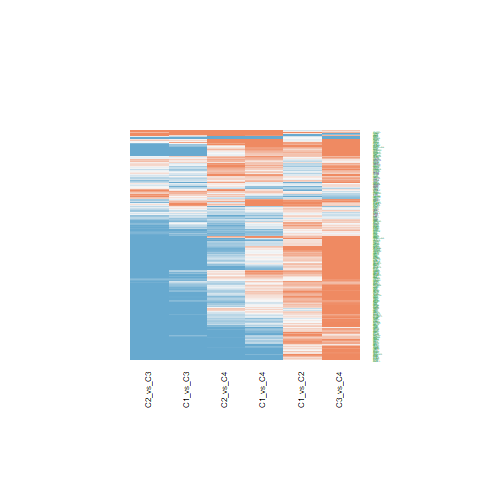

Source data for this figure (header and first rows):
C1_vs_C2.ID, C1_vs_C2.logFC, C1_vs_C2.AveExpr, C1_vs_C2.t, C1_vs_C2.P.Value, C1_vs_C2.adj.P.Val, C1_vs_C2.B, C1_vs_C3.ID, C1_vs_C3.logFC, C1_vs_C3.AveExpr, C1_vs_C3.t, C1_vs_C3.P.Value, C1_vs_C3.adj.P.Val, C1_vs_C3.B, C1_vs_C4.ID, C1_vs_C4.logFC, C1_vs_C4.AveExpr, C1_vs_C4.t, C1_vs_C4.P.Value, C1_vs_C4.adj.P.Val, C1_vs_C4.B, C2_vs_C3.ID, C2_vs_C3.logFC, C2_vs_C3.AveExpr
345630, -0.07658, 20.74, -0.3279, 0.7447, 0.8365, -6.38, 345630, -1.798, 20.74, -6.287, 2.03220571083409e-07, 4.75448517411133e-06, 6.849, 345630, 0.3359, 20.74, 0.9097, 0.3685, 0.6048, -6.162, 345630, -1.722, 20.74
23347, 1.167, 20.11, 4.642, 3.81984518427936e-05, 0.0008506, 2.092, 23347, -0.7743, 20.11, -2.514, 0.01615, 0.05177, -4.021, 23347, -0.1532, 20.11, -0.3854, 0.702, 0.8499, -6.499, 23347, -1.942, 20.11
3796, 0.09549, 21.41, 0.397, 0.6935, 0.7997, -6.356, 3796, 0.06992, 21.41, 0.2373, 0.8136, 0.8924, -6.971, 3796, 1.604, 21.41, 4.219, 0.0001408, 0.003301, 0.7756, 3796, -0.02558, 21.41
4221, 0.1694, 18.41, 0.7186, 0.4766, 0.6249, -6.178, 4221, -1.343, 18.41, -4.65, 3.72045413094883e-05, 0.0003624, 1.739, 4221, 0.8161, 18.41, 2.189, 0.03459, 0.1373, -4.302, 4221, -1.512, 18.41
6829, 0.5474, 19.54, 2.791, 0.008069, 0.03396, -2.891, 6829, -1.116, 19.54, -4.645, 3.77504701903123e-05, 0.0003651, 1.725, 6829, 0.0283, 19.54, 0.09128, 0.9277, 0.9671, -6.57, 6829, -1.663, 19.54
10284, 0.6032, 20.64, 3.174, 0.002925, 0.01649, -1.967, 10284, -0.7647, 20.64, -3.285, 0.002152, 0.01006, -2.157, 10284, -0.001749, 20.64, -0.005821, 0.9954, 0.9982, -6.574, 10284, -1.368, 20.64
1654, -0.4944, 22.07, -1.985, 0.05422, 0.1355, -4.561, 1654, -0.4769, 22.07, -1.563, 0.1261, 0.2515, -5.794, 1654, -0.6677, 22.07, -1.695, 0.09799, 0.2734, -5.18, 1654, 0.01748, 22.07
8289, 0.5692, 18.82, 2.405, 0.02098, 0.06715, -3.742, 8289, -0.7989, 18.82, -2.756, 0.008827, 0.03156, -3.471, 8289, 0.7338, 18.82, 1.961, 0.05698, 0.1917, -4.73, 8289, -1.368, 18.82
1106, 0.1412, 18.24, 0.7146, 0.4791, 0.6262, -6.181, 1106, -1.199, 18.24, -4.954, 1.43317770028328e-05, 0.0001714, 2.669, 1106, -0.177, 18.24, -0.5665, 0.5743, 0.7687, -6.413, 1106, -1.34, 18.24
10419, -0.09275, 22.09, -0.5597, 0.5788, 0.7104, -6.278, 10419, -0.1541, 22.09, -0.7594, 0.4521, 0.6177, -6.709, 10419, 0.04081, 22.09, 0.1558, 0.877, 0.9428, -6.562, 10419, -0.06137, 22.09
8520, 0.718, 21.14, 2.97, 0.005063, 0.0244, -2.469, 8520, -1.119, 21.14, -3.778, 0.000526, 0.003218, -0.8182, 8520, -1.098, 21.14, -2.871, 0.006562, 0.04628, -2.818, 8520, -1.837, 21.14
7514, 0.2625, 22.27, 1.924, 0.06162, 0.149, -4.668, 7514, -0.6488, 22.27, -3.883, 0.0003863, 0.002515, -0.5226, 7514, -0.1935, 22.27, -0.8972, 0.3751, 0.6114, -6.173, 7514, -0.9113, 22.27
9739, 0.3547, 17.26, 2.457, 0.01855, 0.06153, -3.634, 9739, -0.8856, 17.26, -5.008, 1.20704759319336e-05, 0.0001472, 2.837, 9739, 0.1772, 17.26, 0.7763, 0.4422, 0.6685, -6.273, 9739, -1.24, 17.26
8473, -0.1191, 19.63, -0.5875, 0.5602, 0.6958, -6.262, 8473, -0.4581, 19.63, -1.845, 0.0726, 0.166, -5.34, 8473, 0.3854, 19.63, 1.202, 0.2365, 0.468, -5.86, 8473, -0.339, 19.63
3149, 1.116, 23.16, 5.44, 3.06151239098871e-06, 0.0001599, 4.489, 3149, -1.84, 23.16, -7.322, 7.57416250164046e-09, 3.02177524805031e-07, 10.1, 3149, 0.4852, 23.16, 1.495, 0.1429, 0.3495, -5.481, 3149, -2.957, 23.16
8841, 0.2496, 18.53, 1.377, 0.1765, 0.3157, -5.51, 8841, -0.8839, 18.53, -3.981, 0.0002886, 0.001969, -0.2425, 8841, 0.1635, 18.53, 0.5705, 0.5716, 0.7669, -6.411, 8841, -1.134, 18.53
23378, -0.2096, 18.75, -0.8035, 0.4266, 0.5814, -6.114, 23378, -0.6427, 18.75, -2.011, 0.0512, 0.1269, -5.042, 23378, -0.8156, 18.75, -1.977, 0.05512, 0.1876, -4.702, 23378, -0.4331, 18.75
9183, -0.06312, 19.31, -0.3274, 0.7451, 0.8365, -6.381, 9183, -0.3203, 19.31, -1.357, 0.1827, 0.3307, -6.085, 9183, 0.2558, 19.31, 0.8391, 0.4065, 0.6393, -6.223, 9183, -0.2572, 19.31
6885, -0.3407, 18.12, -1.616, 0.1141, 0.2315, -5.171, 6885, 0.05422, 18.12, 0.21, 0.8348, 0.9085, -6.977, 6885, -0.6803, 18.12, -2.041, 0.04805, 0.1707, -4.585, 6885, 0.395, 18.12
27243, 0.06335, 21.28, 0.3226, 0.7487, 0.8389, -6.382, 27243, 0.2542, 21.28, 1.057, 0.297, 0.468, -6.439, 27243, 0.7903, 21.28, 2.545, 0.01498, 0.08165, -3.564, 27243, 0.1909, 21.28
7756, 0.9483, 21.26, 4.859, 1.93463250354862e-05, 0.00057, 2.737, 7756, -0.9733, 21.26, -4.072, 0.0002195, 0.001566, 0.02081, 7756, 0.1978, 21.26, 0.6409, 0.5253, 0.7299, -6.369, 7756, -1.922, 21.26
9184, 0.6566, 22.5, 3.367, 0.001713, 0.01139, -1.475, 9184, -1.014, 22.5, -4.245, 0.0001297, 0.001009, 0.5282, 9184, -0.1945, 22.5, -0.6308, 0.5318, 0.735, -6.375, 9184, -1.671, 22.5
114049, 0.1467, 18.61, 0.9156, 0.3655, 0.5238, -6.02, 114049, -1.49, 18.61, -7.591, 3.2596620148475e-09, 1.51022244155636e-07, 10.93, 114049, -0.534, 18.61, -2.108, 0.04152, 0.1562, -4.46, 114049, -1.637, 18.61
5885, 0.6429, 21.18, 3.23, 0.002509, 0.01485, -1.826, 5885, -0.8536, 21.18, -3.501, 0.001172, 0.006197, -1.582, 5885, 0.7571, 21.18, 2.405, 0.02098, 0.1011, -3.864, 5885, -1.497, 21.18
8467, 0.8155, 20.69, 4.725, 2.94594733747909e-05, 0.000747, 2.338, 8467, -1.794, 20.69, -8.485, 2.0783705854581e-10, 1.73046942224011e-08, 13.66, 8467, 0.01528, 20.69, 0.05599, 0.9556, 0.9794, -6.572, 8467, -2.609, 20.69
23028, 0.8456, 20.79, 4.231, 0.0001358, 0.002036, 0.8939, 23028, -1.782, 20.79, -7.28, 8.64336507900160e-09, 3.35514407965298e-07, 9.967, 23028, -0.0122, 20.79, -0.03859, 0.9694, 0.9869, -6.573, 23028, -2.628, 20.79
10196, -0.2856, 19.47, -1.145, 0.259, 0.4109, -5.789, 10196, 0.205, 19.47, 0.6714, 0.5059, 0.6674, -6.772, 10196, -0.5073, 19.47, -1.287, 0.2057, 0.4314, -5.759, 10196, 0.4907, 19.47
1736, 0.5271, 21.31, 2.111, 0.0412, 0.1101, -4.327, 1736, -1.182, 21.31, -3.867, 0.0004052, 0.002598, -0.5683, 1736, -0.2745, 21.31, -0.6952, 0.491, 0.7052, -6.332, 1736, -1.71, 21.31
23476, 0.4961, 17.45, 2.177, 0.03557, 0.0991, -4.201, 23476, -0.8662, 17.45, -3.104, 0.003542, 0.01511, -2.624, 23476, 0.2988, 17.45, 0.8294, 0.4119, 0.6435, -6.231, 23476, -1.362, 17.45
4683, 0.459, 19.02, 2.319, 0.02573, 0.07792, -3.921, 4683, -0.09547, 19.02, -0.3938, 0.6959, 0.8138, -6.921, 4683, 0.8108, 19.02, 2.591, 0.01339, 0.07661, -3.463, 4683, -0.5544, 19.02
23122, -0.5305, 20.28, -1.879, 0.06773, 0.1598, -4.747, 23122, -0.9853, 20.28, -2.849, 0.006953, 0.02595, -3.251, 23122, 1.257, 20.28, 2.815, 0.007587, 0.05183, -2.95, 23122, -0.4548, 20.28
9810, 0.3305, 19.05, 1.729, 0.09168, 0.1988, -4.996, 9810, -1.108, 19.05, -4.735, 2.85815321647539e-05, 0.0002996, 1.996, 9810, -0.09309, 19.05, -0.308, 0.7597, 0.8823, -6.526, 9810, -1.439, 19.05
23309, 0.568, 17.71, 3.258, 0.002322, 0.01394, -1.755, 23309, -1.327, 17.71, -6.213, 2.57487337985454e-07, 5.65518292079756e-06, 6.615, 23309, 0.03515, 17.71, 0.1275, 0.8992, 0.9519, -6.566, 23309, -1.895, 17.71
9525, -0.2649, 21.57, -1.818, 0.07679, 0.1752, -4.851, 9525, -0.1278, 21.57, -0.7162, 0.4781, 0.6423, -6.74, 9525, -0.1319, 21.57, -0.5725, 0.5703, 0.7662, -6.41, 9525, 0.137, 21.57
9555, 1.089, 23.33, 4.207, 0.0001457, 0.00214, 0.827, 9555, -0.5961, 23.33, -1.881, 0.06745, 0.1571, -5.278, 9555, 1.413, 23.33, 3.454, 0.001342, 0.01498, -1.351, 9555, -1.685, 23.33
9611, 0.006788, 17.99, 0.04336, 0.9656, 0.9801, -6.433, 9611, -1.852, 17.99, -9.661, 6.41347402499859e-12, 1.02348356315603e-09, 17.09, 9611, -0.4751, 17.99, -1.919, 0.06223, 0.2042, -4.804, 9611, -1.859, 17.99
9862, 0.4285, 17.46, 2.504, 0.01654, 0.05667, -3.532, 9862, -1.054, 17.46, -5.029, 1.13115109362414e-05, 0.0001395, 2.9, 9862, 0.03749, 17.46, 0.1386, 0.8905, 0.9479, -6.564, 9862, -1.482, 17.46
8726, 0.2911, 17.62, 1.55, 0.1291, 0.2526, -5.269, 8726, -1.963, 17.62, -8.532, 1.80313308368572e-10, 1.59369224088837e-08, 13.8, 8726, -1.119, 17.62, -3.769, 0.0005407, 0.008327, -0.4982, 8726, -2.254, 17.62
9252, 0.899, 19.84, 3.359, 0.001752, 0.01156, -1.496, 9252, 0.3208, 19.84, 0.9786, 0.3338, 0.5043, -6.519, 9252, 1.128, 19.84, 2.665, 0.01112, 0.06749, -3.297, 9252, -0.5782, 19.84
9631, 0.5302, 20.35, 3.047, 0.004128, 0.02089, -2.283, 9631, -0.3981, 20.35, -1.868, 0.06931, 0.1605, -5.301, 9631, -0.2479, 20.35, -0.901, 0.3731, 0.6097, -6.17, 9631, -0.9283, 20.35
9219, 0.2835, 20.44, 1.509, 0.1393, 0.2674, -5.328, 9219, -1.232, 20.44, -5.355, 4.0079280086976e-06, 5.84404731217454e-05, 3.916, 9219, 0.01648, 20.44, 0.05548, 0.956, 0.9794, -6.572, 9219, -1.516, 20.44
51412, 0.02094, 19.94, 0.0907, 0.9282, 0.9584, -6.43, 51412, -2.624, 19.94, -9.278, 1.95508605982873e-11, 2.67427843183716e-09, 15.99, 51412, -0.1448, 19.94, -0.3966, 0.6938, 0.8441, -6.495, 51412, -2.645, 19.94
23353, 0.8183, 20.1, 3.028, 0.004338, 0.02169, -2.328, 23353, -0.238, 20.1, -0.719, 0.4764, 0.6411, -6.738, 23353, -0.2201, 20.1, -0.5151, 0.6094, 0.7914, -6.441, 23353, -1.056, 20.1
24137, 0.1784, 16.91, 0.8771, 0.3858, 0.5419, -6.053, 24137, -2.441, 16.91, -9.797, 4.34411222350565e-12, 7.56270446183028e-10, 17.48, 24137, -1.491, 16.91, -4.635, 3.9024310478166e-05, 0.001327, 1.999, 24137, -2.62, 16.91
11143, 0.3832, 19.03, 2.079, 0.04421, 0.1166, -4.388, 11143, -1.559, 19.03, -6.907, 2.81153453309616e-08, 8.59502433641805e-07, 8.801, 11143, 0.1493, 19.03, 0.5121, 0.6114, 0.7927, -6.443, 11143, -1.942, 19.03
10592, 0.2731, 19.36, 1.41, 0.1666, 0.3043, -5.466, 10592, -2, 19.36, -8.431, 2.45355884870156e-10, 1.98530923743527e-08, 13.49, 10592, -0.9606, 19.36, -3.136, 0.003245, 0.02859, -2.171, 10592, -2.273, 19.36
8089, 0.00861, 18.67, 0.04621, 0.9634, 0.9791, -6.433, 8089, -1.865, 18.67, -8.174, 5.35941125459466e-10, 3.63773676185379e-08, 12.72, 8089, -0.00822, 18.67, -0.0279, 0.9779, 0.9907, -6.574, 8089, -1.874, 18.67
23774, 0.2551, 18.13, 1.678, 0.1012, 0.2136, -5.076, 23774, -2.333, 18.13, -12.53, 2.77984878670023e-15, 1.1407308056852e-12, 24.72, 23774, 0.0239, 18.13, 0.09944, 0.9213, 0.9635, -6.569, 23774, -2.588, 18.13
9131, 0.9183, 21.78, 2.853, 0.00688, 0.03036, -2.747, 9131, 0.7585, 21.78, 1.924, 0.06161, 0.1464, -5.201, 9131, 0.08792, 21.78, 0.1728, 0.8637, 0.935, -6.559, 9131, -0.1598, 21.78
53615, 0.6418, 20.04, 4.469, 6.53883264790408e-05, 0.001232, 1.583, 53615, -1.25, 20.04, -7.108, 1.48781285853158e-08, 5.21188101967314e-07, 9.43, 53615, 0.7988, 20.04, 3.518, 0.001118, 0.01325, -1.181, 53615, -1.892, 20.04
86, 0.8179, 21.7, 3.321, 0.001947, 0.01227, -1.593, 86, -0.6207, 21.7, -2.058, 0.0463, 0.1172, -4.955, 86, 0.08397, 21.7, 0.2156, 0.8304, 0.9176, -6.551, 86, -1.439, 21.7
7468, 0.2436, 16.08, 0.9821, 0.3321, 0.4908, -5.958, 7468, -3.435, 16.08, -11.31, 6.62763108931364e-14, 1.90378703040534e-11, 21.6, 7468, -0.2895, 16.08, -0.7382, 0.4648, 0.6845, -6.302, 7468, -3.678, 16.08
301, 0.1654, 24.88, 0.2834, 0.7783, 0.8579, -6.394, 301, 2.642, 24.88, 3.696, 0.0006688, 0.003905, -1.048, 301, 1.212, 24.88, 1.313, 0.1967, 0.4214, -5.725, 301, 2.477, 24.88
5579, -0.5955, 21.3, -1.485, 0.1456, 0.2768, -5.363, 5579, -0.5148, 21.3, -1.048, 0.301, 0.4713, -6.449, 5579, 0.4148, 21.3, 0.6541, 0.5169, 0.7251, -6.36, 5579, 0.08066, 21.3
5925, 0.07737, 18.07, 0.5004, 0.6196, 0.7427, -6.309, 5925, -1.626, 18.07, -8.587, 1.52909116440882e-10, 1.41687560314978e-08, 13.96, 5925, -0.3719, 18.07, -1.521, 0.1362, 0.3387, -5.444, 5925, -1.704, 18.07
983, 0.6446, 20.1, 3.369, 0.001705, 0.01137, -1.471, 983, -0.877, 20.1, -3.742, 0.0005846, 0.003498, -0.9191, 983, -0.4071, 20.1, -1.346, 0.1862, 0.4102, -5.684, 983, -1.522, 20.1
4869, 0.8486, 23.65, 3.224, 0.002549, 0.01496, -1.841, 4869, -1.154, 23.65, -3.579, 0.000939, 0.005167, -1.371, 4869, -0.4865, 23.65, -1.169, 0.2494, 0.4826, -5.898, 4869, -2.002, 23.65
3005, -0.1185, 23.68, -0.3673, 0.7154, 0.8161, -6.367, 3005, 0.06855, 23.68, 0.1735, 0.8631, 0.9227, -6.984, 3005, 1.229, 23.68, 2.409, 0.0208, 0.1007, -3.856, 3005, 0.187, 23.68
3183, 0.6243, 23.66, 3.218, 0.002591, 0.01518, -1.856, 3183, -0.6365, 23.66, -2.679, 0.01075, 0.03721, -3.651, 3183, 0.1246, 23.66, 0.4062, 0.6868, 0.8402, -6.491, 3183, -1.261, 23.66
2067, 0.5956, 17.74, 2.003, 0.05208, 0.1315, -4.527, 2067, -0.2295, 17.74, -0.6302, 0.5322, 0.6898, -6.799, 2067, 0.7886, 17.74, 1.678, 0.1014, 0.2779, -5.208, 2067, -0.8251, 17.74
... 331 more rows
